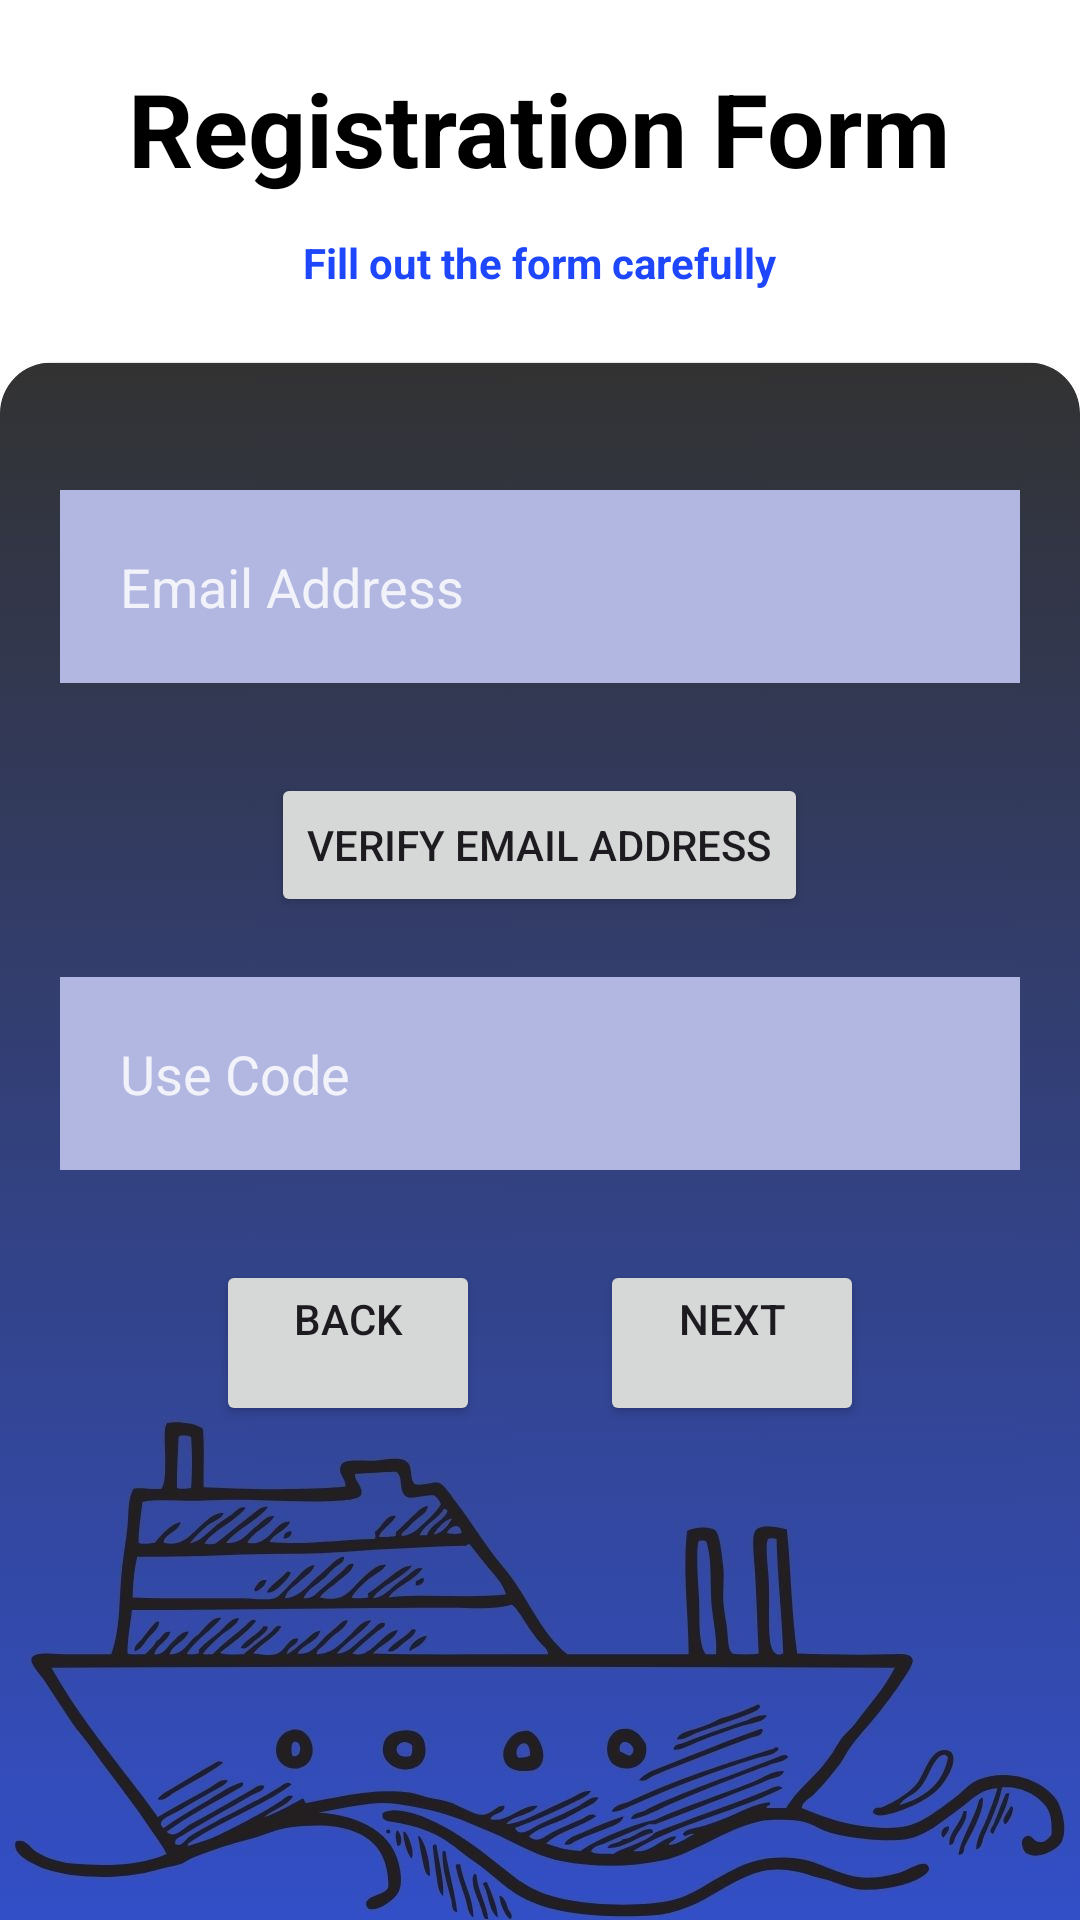

Layout XML and referenced resources for this Android screen:
<!-- AndroidManifest.xml: application theme Theme.BDACT -->
<!-- res/layout/activity_registration5.xml -->
<?xml version="1.0" encoding="utf-8"?>
<LinearLayout xmlns:android="http://schemas.android.com/apk/res/android"
    android:layout_width="match_parent"
    android:layout_height="match_parent"
    android:background="@drawable/back2"
    android:orientation="vertical">

    <TextView
        android:id="@+id/registration_form"
        android:layout_width="wrap_content"
        android:layout_height="48dp"
        android:layout_gravity="center_horizontal"
        android:layout_marginTop="20dp"
        android:text="@string/registration_form"
        android:textColor="@color/black"
        android:textSize="34sp"
        android:textStyle="bold" />

    <TextView
        android:id="@+id/fill_msg"
        android:layout_width="wrap_content"
        android:layout_height="wrap_content"
        android:layout_gravity="center_horizontal"
        android:layout_marginTop="10dp"
        android:text="@string/fill_out_the_form_carefully"
        android:textAlignment="center"
        android:textColor="#1E46FB"
        android:textStyle="bold"
        />
    <EditText
        android:id="@+id/email"
        android:layout_width="match_parent"
        android:layout_height="wrap_content"
        android:layout_marginLeft="20dp"
        android:layout_marginTop="50dp"
        android:layout_marginRight="20dp"
        android:background="#B2B7E1"
        android:ems="10"
        android:hint="@string/email_address"
        android:inputType="textEmailAddress"
        android:padding="20dp"
        android:textColor="#E6090909"
        android:textColorHint="#D7FEFEFE" />
    <Button
        android:id="@+id/verifyEmail"
        android:layout_width="wrap_content"
        android:layout_height="wrap_content"
        android:layout_marginTop="30dp"
        android:layout_marginBottom="10dp"
        android:layout_gravity="center_horizontal"
        android:text="@string/verify_email_address" />
    <EditText
        android:id="@+id/useCode"
        android:layout_width="match_parent"
        android:layout_height="wrap_content"
        android:layout_marginLeft="20dp"
        android:layout_marginTop="10dp"
        android:layout_marginRight="20dp"
        android:background="#B2B7E1"
        android:ems="10"
        android:hint="@string/use_code"
        android:inputType="number"
        android:padding="20dp"
        android:textColor="#E6090909"
        android:textColorHint="#D7FEFEFE" />
    <LinearLayout
        android:layout_width="match_parent"
        android:layout_height="match_parent"
        android:layout_marginLeft="20dp"
        android:layout_marginTop="30dp"
        android:layout_marginRight="20dp"
        android:orientation="horizontal"
        android:gravity="center">

        <Button
            android:id="@+id/backButton"
            android:layout_width="wrap_content"
            android:layout_height="wrap_content"
            android:layout_marginRight="20dp"
            android:layout_gravity="left"
            android:text="@string/back" />

        <Button
            android:id="@+id/nextButton"
            android:layout_width="wrap_content"
            android:layout_height="wrap_content"
            android:layout_marginLeft="20dp"
            android:layout_gravity="right"
            android:text="@string/next" />
    </LinearLayout>
</LinearLayout>
<!-- resources referenced by this layout -->
<resources>
  <color name="black">#FF000000</color>
  <!-- drawable back2: jpg bitmap (drawable, 77022 bytes) -->
  <string name="back">Back\n</string>
  <string name="email_address">Email Address</string>
  <string name="fill_out_the_form_carefully">Fill out the form carefully\n</string>
  <string name="next">Next\n</string>
  <string name="registration_form">Registration Form\n</string>
  <string name="use_code">Use Code</string>
  <string name="verify_email_address">Verify Email Address</string>
  <style name="Theme.BDACT" parent="Base.Theme.BDACT" />
  <style name="Base.Theme.BDACT" parent="Theme.Material3.DayNight.NoActionBar">
          
          
      </style>
</resources>
